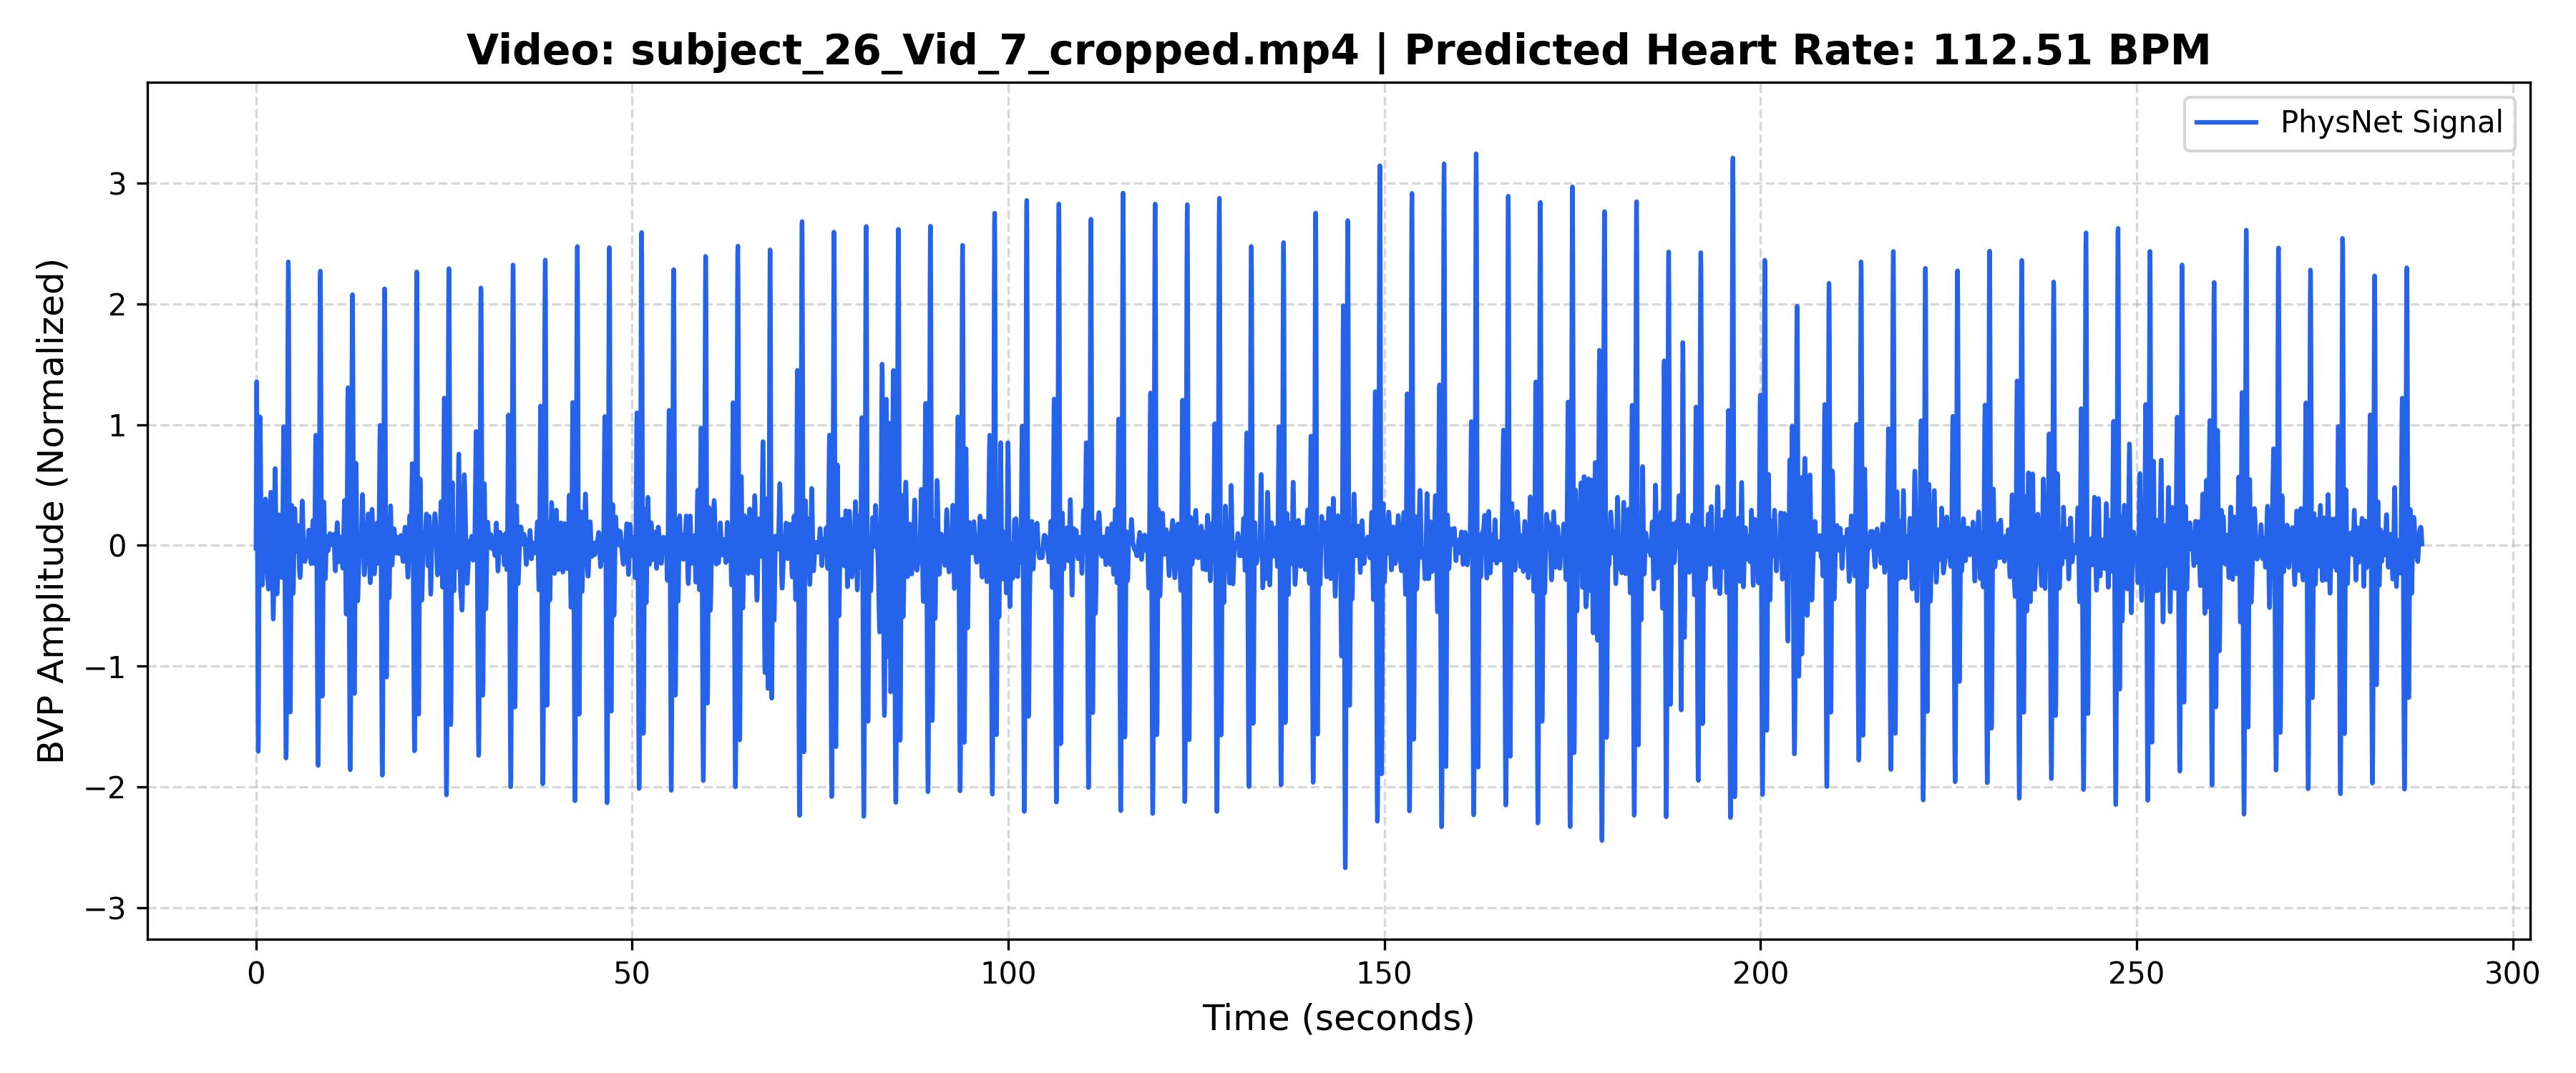

Source data for this figure (header and first rows):
Time_Sec, Amplitude
0.000000, -0.02436
0.03333, 0.6969
0.06667, 1.206
0.1, 1.356
0.1333, 1.106
0.1667, 0.5303
0.2, -0.2128
0.2333, -0.9354
0.2667, -1.47
0.3, -1.708
0.3333, -1.618
0.3667, -1.244
0.4, -0.6866
0.4333, -0.07348
0.4667, 0.4749
0.5, 0.8693
0.5333, 1.065
0.5667, 1.063
0.6, 0.9024
0.6333, 0.6462
0.6667, 0.3593
0.7, 0.09571
0.7333, -0.1103
0.7667, -0.2454
0.8, -0.3138
0.8333, -0.3304
0.8667, -0.3142
0.9, -0.2826
0.9333, -0.2476
0.9667, -0.2141
1, -0.1797
1.033, -0.1373
1.067, -0.08032
1.1, -0.005322
1.133, 0.08576
1.167, 0.1848
1.2, 0.2779
1.233, 0.3491
1.267, 0.3848
1.3, 0.3777
1.333, 0.3282
1.367, 0.2446
1.4, 0.1412
1.433, 0.03341
1.467, -0.0665
1.5, -0.1521
1.533, -0.2221
1.567, -0.2781
1.6, -0.3221
1.633, -0.3527
1.667, -0.3638
1.7, -0.3461
1.733, -0.2919
1.767, -0.1989
1.8, -0.07347
1.833, 0.06955
1.867, 0.2097
1.9, 0.3267
1.933, 0.406
1.967, 0.4411
... 8,579 more rows
